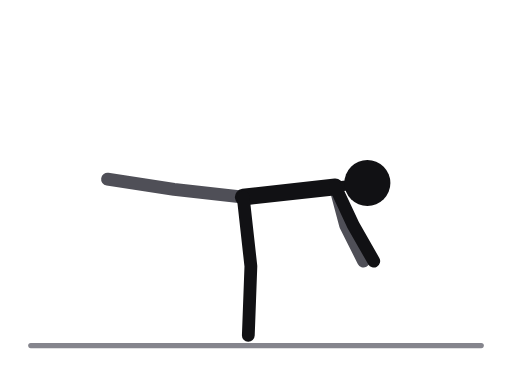
t = 0.00 s
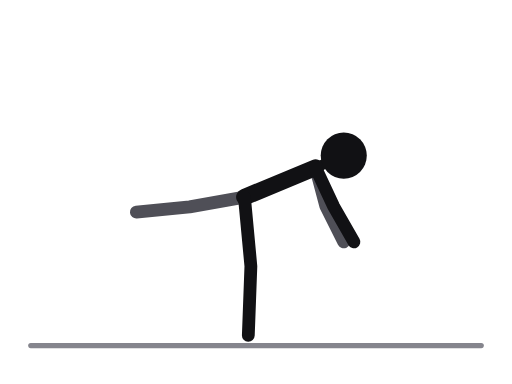
t = 0.31 s
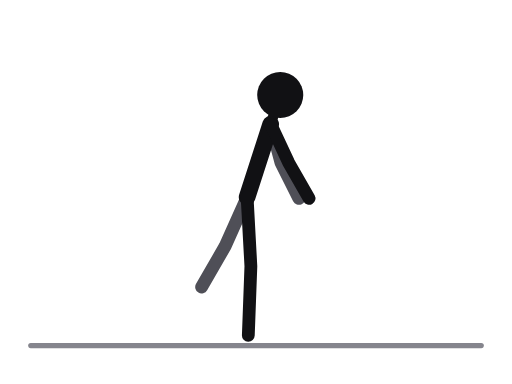
t = 0.69 s
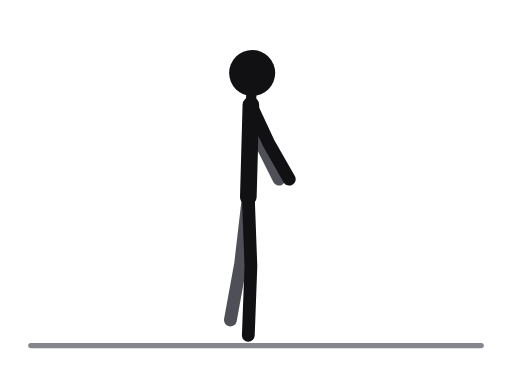
t = 1.00 s
t = 1.31 s: frame unchanged from t = 0.69 s, image omitted
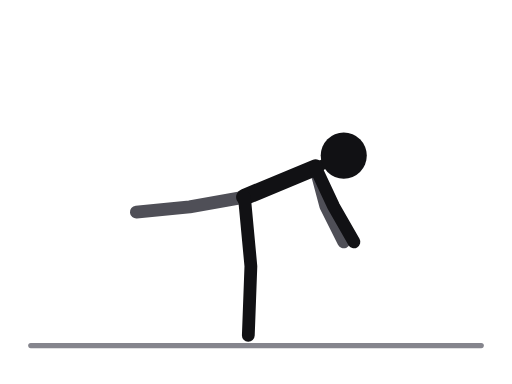
t = 1.69 s

The animated SVG that drew these frames (rendered in a browser with its animation timeline set to each time). Animation: 13 SMIL elements (animate=13); one cycle of 2.00 s, repeats indefinitely.

<svg xmlns="http://www.w3.org/2000/svg" viewBox="0 0 400 300" role="img" aria-label="Single-leg hip hinge"><title>Single-leg hip hinge</title><style>.ill-s-near{stroke:var(--ill-near,#111114)}.ill-f-near{fill:var(--ill-near,#111114)}.ill-s-far{stroke:var(--ill-far,#4F4F57)}.ill-f-far{fill:var(--ill-far,#4F4F57)}.ill-s-prop{stroke:var(--ill-prop,#85858D)}.ill-f-prop{fill:var(--ill-prop,#85858D)}.ill-s-floor{stroke:var(--ill-floor,#85858D)}.ill-f-floor{fill:var(--ill-floor,#85858D)}.ill-s-iron{stroke:var(--ill-iron,#77777F)}.ill-f-iron{fill:var(--ill-iron,#77777F)}.ill-s-ironin{stroke:var(--ill-ironin,#E6E6EA)}.ill-f-ironin{fill:var(--ill-ironin,#E6E6EA)}.ill-s-arrow{stroke:var(--ill-arrow,#008F45)}.ill-f-arrow{fill:var(--ill-arrow,#008F45)}@media (prefers-color-scheme:dark){svg{--ill-near:#F5F5F7;--ill-far:#BEBEC5;--ill-prop:#8E8E96;--ill-floor:#8E8E96;--ill-iron:#9E9EA6;--ill-ironin:#2A2A30;--ill-arrow:#3DFF8F;}}</style><g stroke-linecap="round" stroke-linejoin="round"><line class="ill-s-floor" x1="24" y1="270" x2="376" y2="270" stroke-width="4"/><polyline class="ill-s-far" points="190,154 136,148 84,140" fill="none" stroke-width="10"><animate attributeName="points" values="190,154 136,148 84,140;190.6,154 143.6,156.5 98.1,156.1;192,154 162,177 132,195;193.4,154 180.4,197.5 165.9,233.9;194,154 188,206 180,250;193.4,154 180.4,197.5 165.9,233.9;192,154 162,177 132,195;190.6,154 143.6,156.5 98.1,156.1;190,154 136,148 84,140" keyTimes="0;0.125;0.25;0.375;0.5;0.625;0.75;0.875;1" dur="2.0s" repeatCount="indefinite"/></polyline><polyline class="ill-s-far" points="262,146 270,176 284,204" fill="none" stroke-width="10"><animate attributeName="points" values="262,146 270,176 284,204;252.3,136.6 260.3,166.6 274.3,194.6;229,114 237,144 251,172;205.7,91.4 213.7,121.4 227.7,149.4;196,82 204,112 218,140;205.7,91.4 213.7,121.4 227.7,149.4;229,114 237,144 251,172;252.3,136.6 260.3,166.6 274.3,194.6;262,146 270,176 284,204" keyTimes="0;0.125;0.25;0.375;0.5;0.625;0.75;0.875;1" dur="2.0s" repeatCount="indefinite"/></polyline><line class="ill-s-near" x1="262" y1="146" x2="190" y2="154" stroke-width="13"><animate attributeName="x1" values="262;252.3;229;205.7;196;205.7;229;252.3;262" keyTimes="0;0.125;0.25;0.375;0.5;0.625;0.75;0.875;1" dur="2.0s" repeatCount="indefinite"/><animate attributeName="y1" values="146;136.6;114;91.4;82;91.4;114;136.6;146" keyTimes="0;0.125;0.25;0.375;0.5;0.625;0.75;0.875;1" dur="2.0s" repeatCount="indefinite"/><animate attributeName="x2" values="190;190.6;192;193.4;194;193.4;192;190.6;190" keyTimes="0;0.125;0.25;0.375;0.5;0.625;0.75;0.875;1" dur="2.0s" repeatCount="indefinite"/></line><line class="ill-s-near" x1="262" y1="146" x2="287" y2="143" stroke-width="8"><animate attributeName="x1" values="262;252.3;229;205.7;196;205.7;229;252.3;262" keyTimes="0;0.125;0.25;0.375;0.5;0.625;0.75;0.875;1" dur="2.0s" repeatCount="indefinite"/><animate attributeName="y1" values="146;136.6;114;91.4;82;91.4;114;136.6;146" keyTimes="0;0.125;0.25;0.375;0.5;0.625;0.75;0.875;1" dur="2.0s" repeatCount="indefinite"/><animate attributeName="x2" values="287;276;246;210;197;210;246;276;287" keyTimes="0;0.125;0.25;0.375;0.5;0.625;0.75;0.875;1" dur="2.0s" repeatCount="indefinite"/><animate attributeName="y2" values="143;130;96;67;57;67;96;130;143" keyTimes="0;0.125;0.25;0.375;0.5;0.625;0.75;0.875;1" dur="2.0s" repeatCount="indefinite"/></line><polyline class="ill-s-near" points="190,154 196,208 194,262" fill="none" stroke-width="10"><animate attributeName="points" values="190,154 196,208 194,262;190.6,154 196,208 194,262;192,154 196,208 194,262;193.4,154 196,208 194,262;194,154 196,208 194,262;193.4,154 196,208 194,262;192,154 196,208 194,262;190.6,154 196,208 194,262;190,154 196,208 194,262" keyTimes="0;0.125;0.25;0.375;0.5;0.625;0.75;0.875;1" dur="2.0s" repeatCount="indefinite"/></polyline><polyline class="ill-s-near" points="262,146 276,176 292,204" fill="none" stroke-width="10"><animate attributeName="points" values="262,146 276,176 292,204;252.3,136.6 266.3,166.6 282.3,194.6;229,114 243,144 259,172;205.7,91.4 219.7,121.4 235.7,149.4;196,82 210,112 226,140;205.7,91.4 219.7,121.4 235.7,149.4;229,114 243,144 259,172;252.3,136.6 266.3,166.6 282.3,194.6;262,146 276,176 292,204" keyTimes="0;0.125;0.25;0.375;0.5;0.625;0.75;0.875;1" dur="2.0s" repeatCount="indefinite"/></polyline><circle class="ill-f-near" cx="287" cy="143" r="18"><animate attributeName="cx" values="287;276;246;210;197;210;246;276;287" keyTimes="0;0.125;0.25;0.375;0.5;0.625;0.75;0.875;1" dur="2.0s" repeatCount="indefinite"/><animate attributeName="cy" values="143;130;96;67;57;67;96;130;143" keyTimes="0;0.125;0.25;0.375;0.5;0.625;0.75;0.875;1" dur="2.0s" repeatCount="indefinite"/></circle></g></svg>
